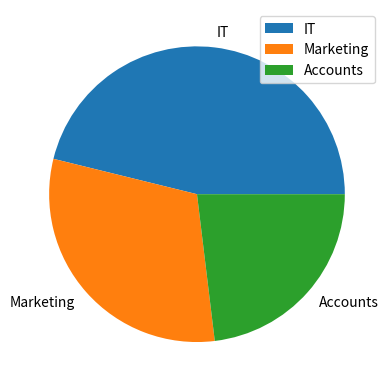

Python code for this plot:
import matplotlib.pyplot as plt

jobs = [120, 80, 60]
domains = ["IT", "Marketing", "Accounts"]

plt.pie(jobs, labels=domains)
plt.legend()
plt.show()